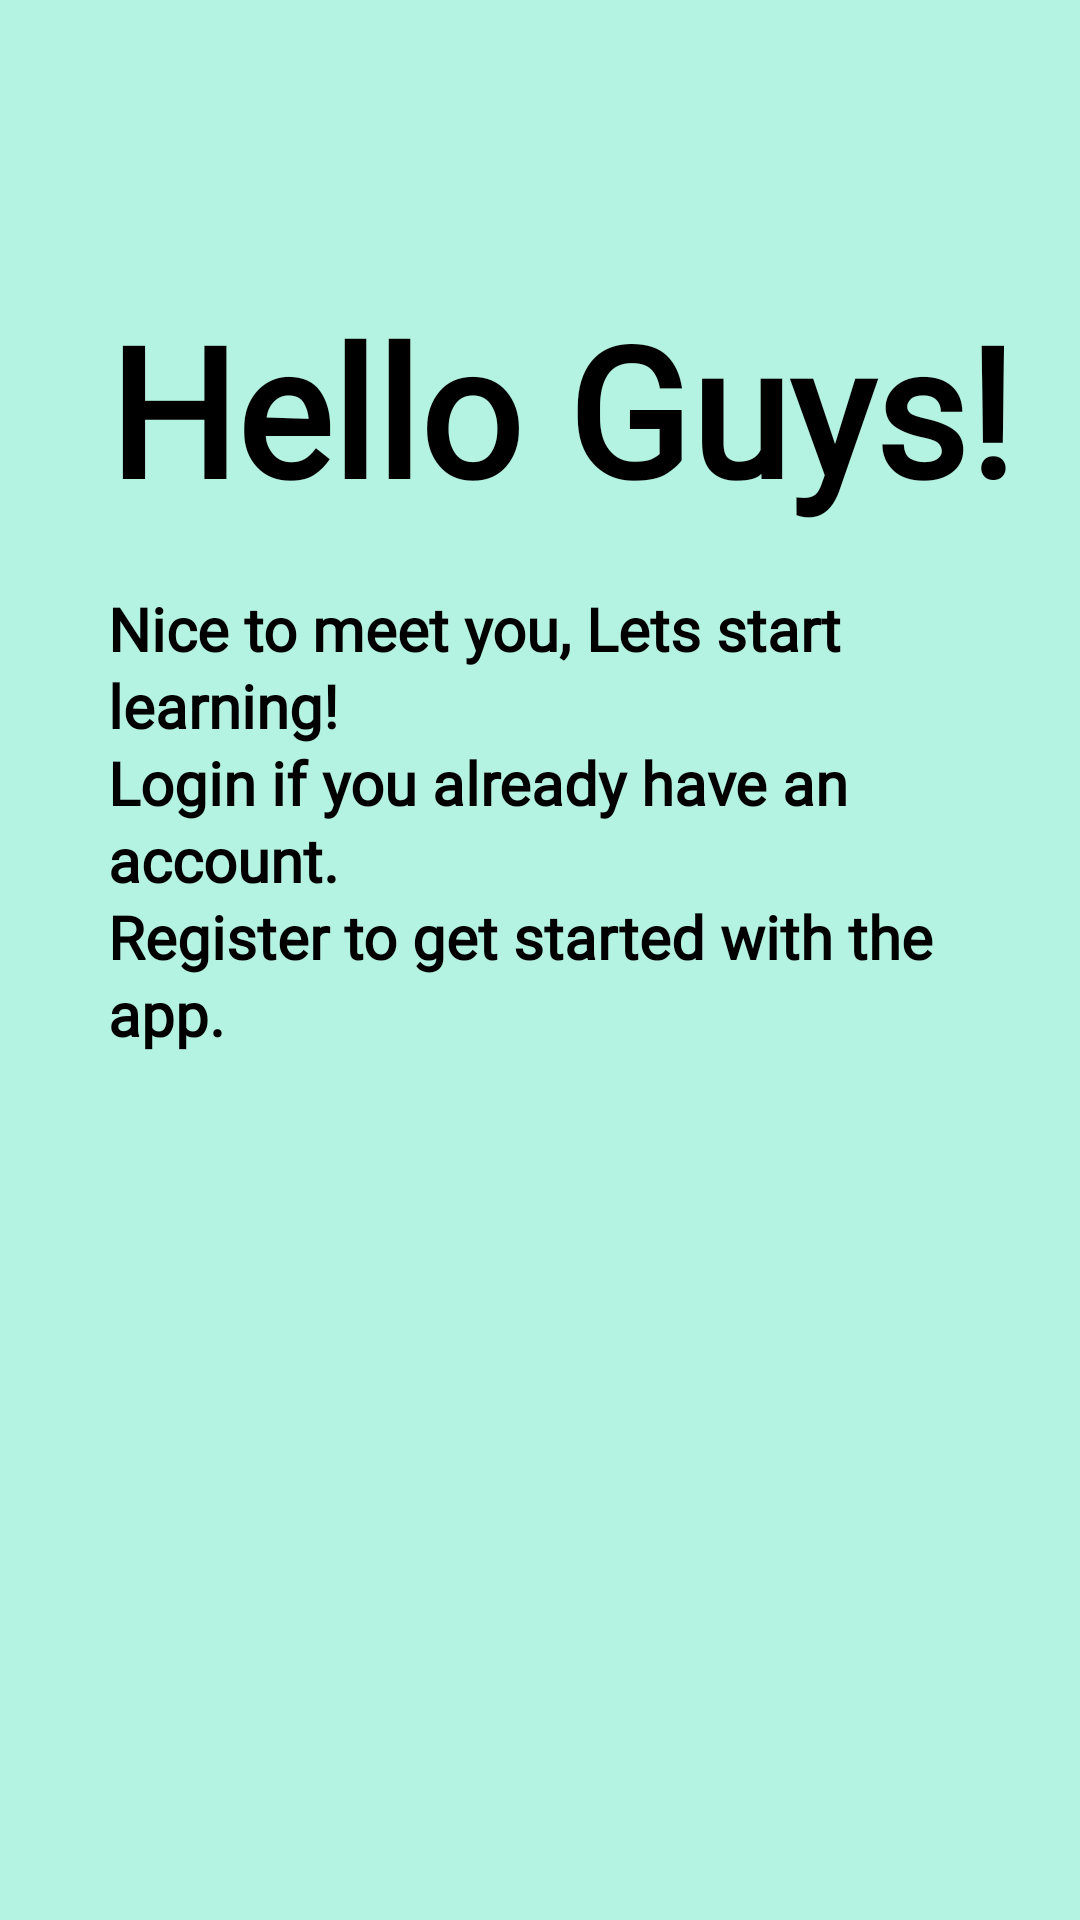

Produce the Android XML layout that renders to this screen, including the resource entries it uses.
<!-- AndroidManifest.xml: application theme Theme.ABA -->
<!-- res/layout/activity_main.xml -->
<?xml version="1.0" encoding="utf-8"?>
<androidx.constraintlayout.widget.ConstraintLayout xmlns:android="http://schemas.android.com/apk/res/android"
    xmlns:app="http://schemas.android.com/apk/res-auto"
    xmlns:tools="http://schemas.android.com/tools"
    android:layout_width="match_parent"
    android:layout_height="match_parent"
    android:background="@color/green"
    android:padding="16dp"
    tools:context=".ui.main.MainActivity">

    <TextView
        android:id="@+id/tvscreen_1"
        android:layout_width="match_parent"
        android:layout_height="wrap_content"
        android:layout_marginTop="80dp"
        android:fontFamily="@font/lobster"
        android:paddingLeft="20dp"
        android:text="@string/text_1"
        android:textColor="@color/black"
        android:textSize="60sp"
        android:textStyle="bold"
        app:layout_constraintEnd_toEndOf="parent"
        app:layout_constraintStart_toStartOf="parent"
        app:layout_constraintTop_toTopOf="parent"
        tools:ignore="TextContrastCheck" />

    <TextView
        android:id="@+id/tvscreen_2"
        android:layout_width="0dp"
        android:layout_height="wrap_content"
        android:layout_marginStart="20dp"
        android:layout_marginTop="20dp"
        android:fontFamily="@font/coolvetica_rg"
        android:lineSpacingExtra="2dp"
        android:text="@string/text_2"
        android:textColor="@color/black"
        android:textSize="20sp"
        android:textStyle="bold"
        app:layout_constraintEnd_toEndOf="@+id/tvscreen_1"
        app:layout_constraintStart_toStartOf="@+id/tvscreen_1"
        app:layout_constraintTop_toBottomOf="@id/tvscreen_1"
        tools:ignore="TextContrastCheck" />

    <ImageView
        android:id="@+id/iv_1"
        android:layout_width="330dp"
        android:layout_height="300dp"
        android:layout_marginTop="-30dp"
        android:contentDescription="@string/image1"
        android:src="@drawable/gambar"
        app:layout_constraintEnd_toEndOf="parent"
        app:layout_constraintStart_toStartOf="parent"
        app:layout_constraintTop_toBottomOf="@+id/tvscreen_2" />

    <Button
        android:id="@+id/bt_login"
        android:layout_width="150dp"
        android:layout_height="wrap_content"
        android:layout_marginTop="10dp"
        android:backgroundTint="@color/black"
        android:text="@string/login"
        android:fontFamily="@font/coolvetica_rg"
        android:textColor="@color/white"
        app:layout_constraintEnd_toEndOf="parent"
        app:layout_constraintStart_toStartOf="parent"
        app:layout_constraintTop_toBottomOf="@+id/iv_1"
        tools:ignore="TextContrastCheck" />

    <TextView
        android:id="@+id/textView4"
        android:layout_width="wrap_content"
        android:layout_marginTop="10dp"
        android:layout_height="wrap_content"
        android:fontFamily="@font/lobster"
        android:text="@string/or"
        android:textColor="@color/black"
        android:textSize="20sp"
        app:layout_constraintEnd_toEndOf="@+id/bt_login"
        app:layout_constraintStart_toStartOf="@+id/bt_login"
        app:layout_constraintTop_toBottomOf="@+id/bt_login" />

    <Button
        android:id="@+id/bt_regis"
        android:layout_width="150dp"
        android:layout_height="wrap_content"
        android:backgroundTint="@color/black"
        android:text="@string/register"
        android:layout_marginTop="10dp"
        android:fontFamily="@font/coolvetica_rg"
        android:textColor="@color/white"
        app:layout_constraintEnd_toEndOf="@+id/textView4"
        app:layout_constraintStart_toStartOf="@+id/textView4"
        app:layout_constraintTop_toBottomOf="@+id/textView4"
        tools:ignore="TextContrastCheck" />

</androidx.constraintlayout.widget.ConstraintLayout>
<!-- resources referenced by this layout -->
<resources>
  <color name="black">#FF000000</color>
  <color name="green">#B4F2E1</color>
  <color name="white">#FFFFFFFF</color>
  <string name="image1">imageview1</string>
  <string name="login">Login</string>
  <string name="or">or</string>
  <string name="register">Register</string>
  <string name="text_1">Hello Guys!</string>
  <string name="text_2"><br>Nice to meet you, Lets start learning!\n</br><br>Login if you already have an account.\n</br><br>Register to get started with the app.\n</br></string>
  <style name="Theme.ABA" parent="Theme.MaterialComponents.DayNight.NoActionBar">
          
          <item name="colorPrimary">@color/purple_500</item>
          <item name="colorPrimaryVariant">@color/purple_700</item>
          <item name="colorOnPrimary">@color/white</item>
          
          <item name="colorSecondary">@color/teal_200</item>
          <item name="colorSecondaryVariant">@color/teal_700</item>
          <item name="colorOnSecondary">@color/white</item>
          
          <item name="android:statusBarColor" tools:targetApi="l">?attr/colorPrimaryVariant</item>
          
      </style>
  <color name="purple_500">#FF6200EE</color>
  <color name="purple_700">#FF3700B3</color>
  <color name="teal_200">#FF03DAC5</color>
  <color name="teal_700">#FF018786</color>
</resources>
